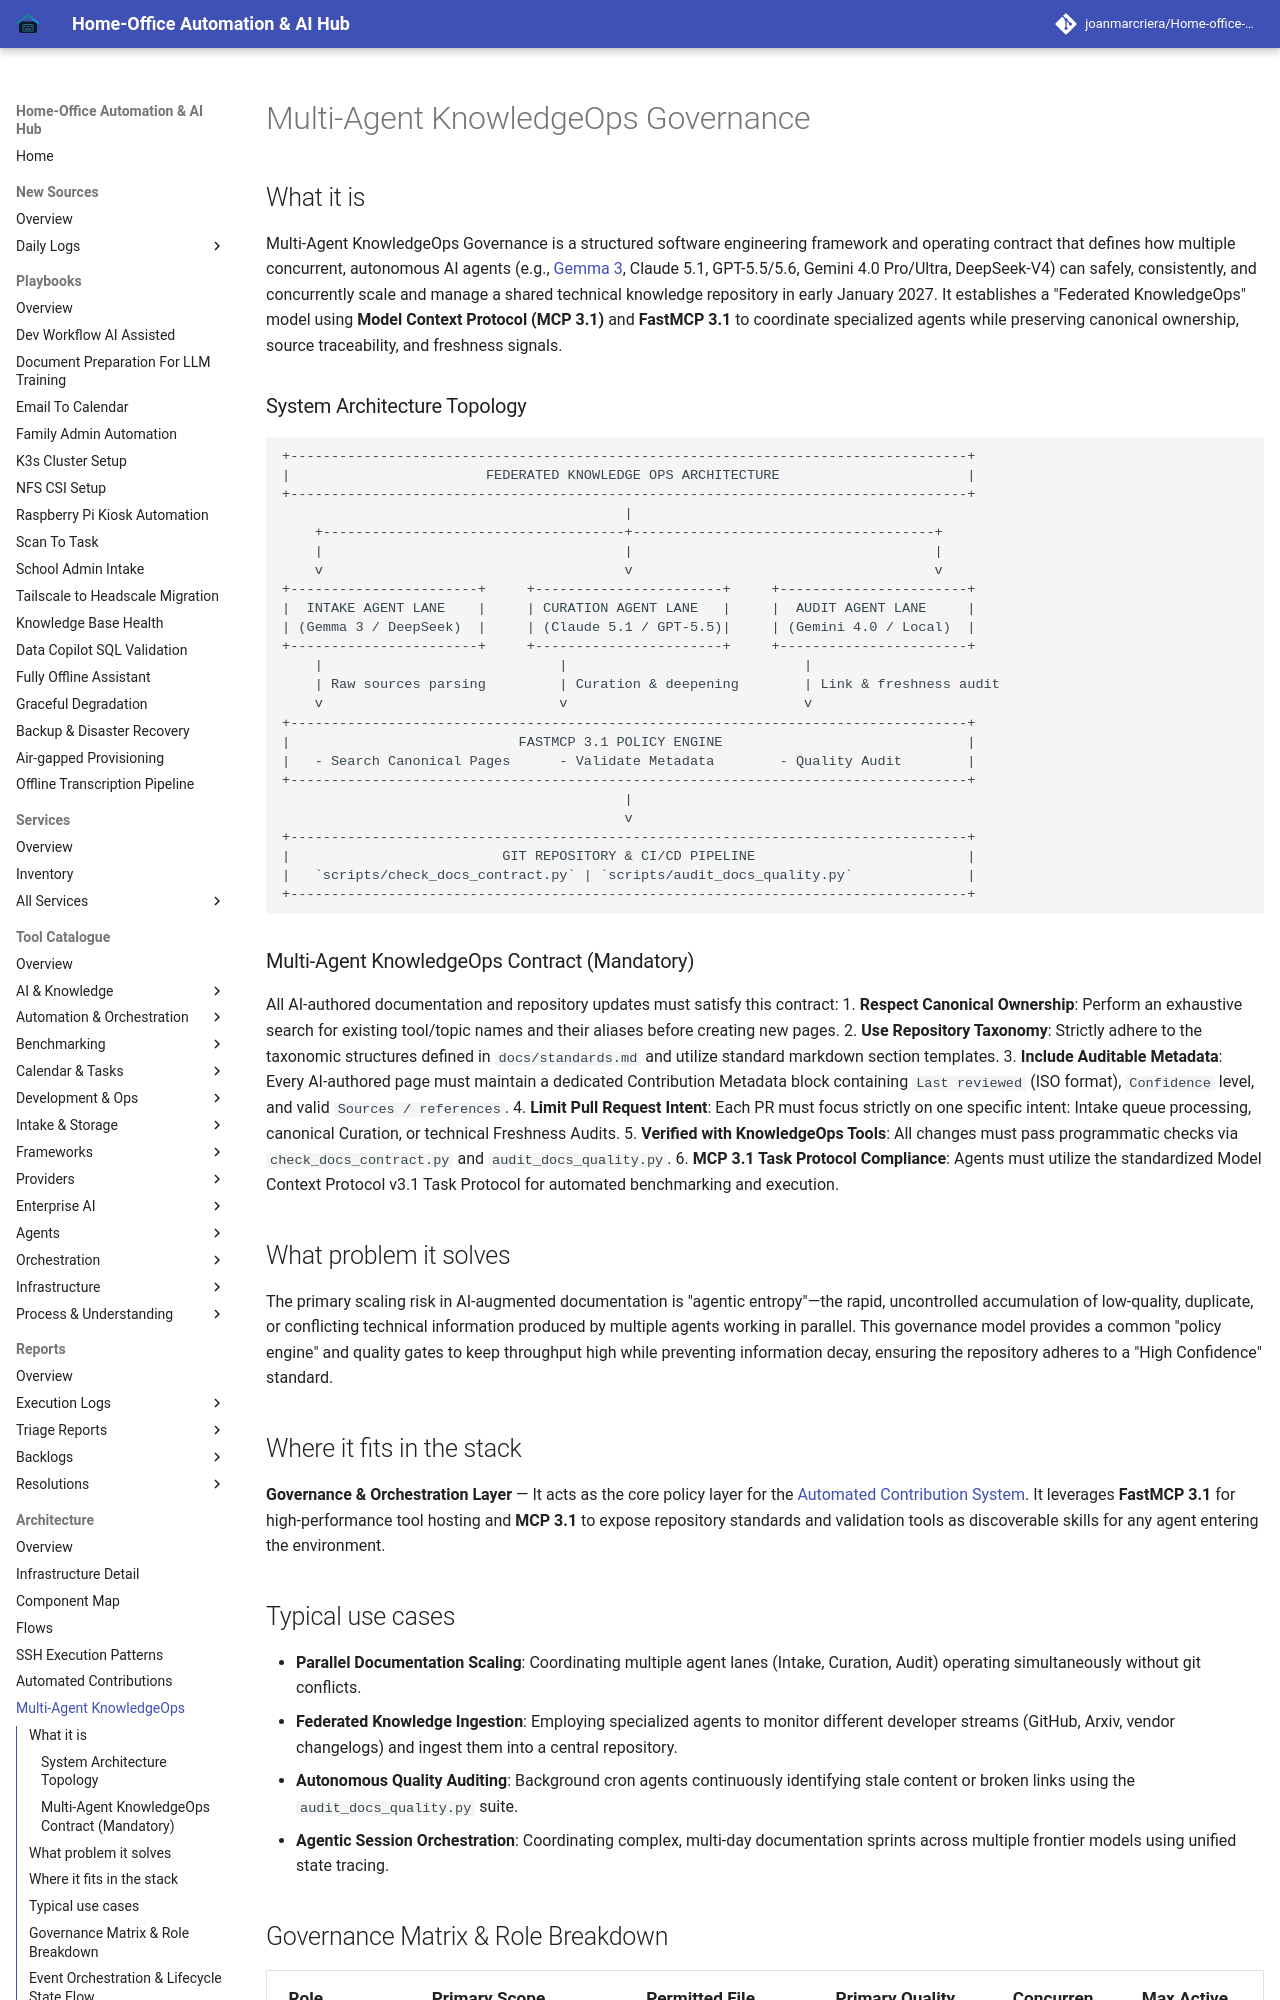

repository: joanmarcriera/Home-office-automations · page: architecture/multi_agent_knowledgeops/index.html · generator: mkdocs

# Multi-Agent KnowledgeOps Governance

## What it is
Multi-Agent KnowledgeOps Governance is a structured software engineering framework and operating contract that defines how multiple concurrent, autonomous AI agents (e.g., [Gemma 3](../tools/ai_knowledge/local_llms.md), Claude 5.1, GPT-5.5/5.6, Gemini 4.0 Pro/Ultra, DeepSeek-V4) can safely, consistently, and concurrently scale and manage a shared technical knowledge repository in early January 2027. It establishes a "Federated KnowledgeOps" model using **Model Context Protocol (MCP 3.1)** and **FastMCP 3.1** to coordinate specialized agents while preserving canonical ownership, source traceability, and freshness signals.

### System Architecture Topology

```
+-----------------------------------------------------------------------------------+
|                        FEDERATED KNOWLEDGE OPS ARCHITECTURE                       |
+-----------------------------------------------------------------------------------+
                                          |
    +-------------------------------------+-------------------------------------+
    |                                     |                                     |
    v                                     v                                     v
+-----------------------+     +-----------------------+     +-----------------------+
|  INTAKE AGENT LANE    |     | CURATION AGENT LANE   |     |  AUDIT AGENT LANE     |
| (Gemma 3 / DeepSeek)  |     | (Claude 5.1 / GPT-5.5)|     | (Gemini 4.0 / Local)  |
+-----------------------+     +-----------------------+     +-----------------------+
    |                             |                             |
    | Raw sources parsing         | Curation & deepening        | Link & freshness audit
    v                             v                             v
+-----------------------------------------------------------------------------------+
|                            FASTMCP 3.1 POLICY ENGINE                              |
|   - Search Canonical Pages      - Validate Metadata        - Quality Audit        |
+-----------------------------------------------------------------------------------+
                                          |
                                          v
+-----------------------------------------------------------------------------------+
|                          GIT REPOSITORY & CI/CD PIPELINE                          |
|   `scripts/check_docs_contract.py` | `scripts/audit_docs_quality.py`              |
+-----------------------------------------------------------------------------------+
```

### Multi-Agent KnowledgeOps Contract (Mandatory)
All AI-authored documentation and repository updates must satisfy this contract:
1. **Respect Canonical Ownership**: Perform an exhaustive search for existing tool/topic names and their aliases before creating new pages.
2. **Use Repository Taxonomy**: Strictly adhere to the taxonomic structures defined in `docs/standards.md` and utilize standard markdown section templates.
3. **Include Auditable Metadata**: Every AI-authored page must maintain a dedicated Contribution Metadata block containing `Last reviewed` (ISO format), `Confidence` level, and valid `Sources / references`.
4. **Limit Pull Request Intent**: Each PR must focus strictly on one specific intent: Intake queue processing, canonical Curation, or technical Freshness Audits.
5. **Verified with KnowledgeOps Tools**: All changes must pass programmatic checks via `check_docs_contract.py` and `audit_docs_quality.py`.
6. **MCP 3.1 Task Protocol Compliance**: Agents must utilize the standardized Model Context Protocol v3.1 Task Protocol for automated benchmarking and execution.
